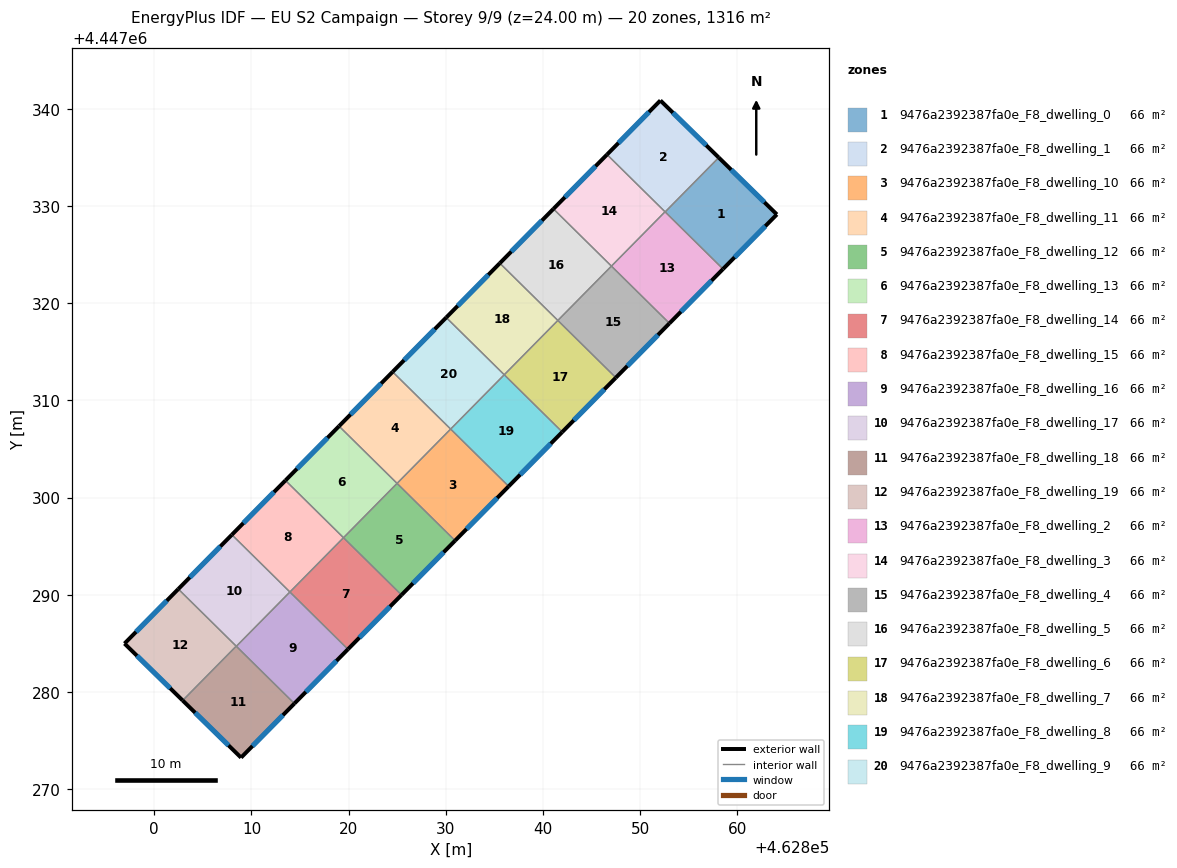
=== STOREY PLAN SPEC (per zone: floor XY polygon, exterior-wall plan segments, windows/doors) ===
zone 1: 9476a2392387fa0e_F8_dwelling_0  (65.8 m²)
  floor: (462864.05, 4447329.13) (462858.52, 4447323.52) (462852.56, 4447329.39) (462858.08, 4447334.98)
  exterior wall: (462864.05, 4447329.13) – (462858.08, 4447334.98)  [8.4 m]
    window: (462862.77, 4447330.39) – (462859.36, 4447333.73)  [8.2 m²]
  exterior wall: (462858.52, 4447323.52) – (462864.05, 4447329.13)  [7.9 m]
    window: (462859.70, 4447324.72) – (462862.87, 4447327.93)  [7.7 m²]
  interior walls: 2
zone 2: 9476a2392387fa0e_F8_dwelling_1  (65.8 m²)
  floor: (462858.08, 4447334.98) (462852.56, 4447329.39) (462846.58, 4447335.29) (462852.07, 4447340.86)
  exterior wall: (462858.08, 4447334.98) – (462852.07, 4447340.86)  [8.4 m]
    window: (462856.79, 4447336.24) – (462853.36, 4447339.60)  [8.2 m²]
  exterior wall: (462852.07, 4447340.86) – (462846.58, 4447335.29)  [7.8 m]
    window: (462850.90, 4447339.67) – (462847.76, 4447336.48)  [7.7 m²]
  interior walls: 3
zone 3: 9476a2392387fa0e_F8_dwelling_10  (65.8 m²)
  floor: (462836.46, 4447301.16) (462830.95, 4447295.57) (462824.98, 4447301.46) (462830.49, 4447307.05)
  exterior wall: (462830.95, 4447295.57) – (462836.46, 4447301.16)  [7.8 m]
    window: (462832.13, 4447296.77) – (462835.28, 4447299.97)  [7.7 m²]
  interior walls: 3
zone 4: 9476a2392387fa0e_F8_dwelling_11  (65.8 m²)
  floor: (462830.49, 4447307.05) (462824.98, 4447301.46) (462819.01, 4447307.35) (462824.53, 4447312.94)
  exterior wall: (462824.53, 4447312.94) – (462819.01, 4447307.35)  [7.8 m]
    window: (462823.34, 4447311.74) – (462820.19, 4447308.55)  [7.7 m²]
  interior walls: 3
zone 5: 9476a2392387fa0e_F8_dwelling_12  (65.8 m²)
  floor: (462830.95, 4447295.57) (462825.44, 4447289.99) (462819.47, 4447295.88) (462824.98, 4447301.46)
  exterior wall: (462825.44, 4447289.99) – (462830.95, 4447295.57)  [7.8 m]
    window: (462826.62, 4447291.18) – (462829.77, 4447294.38)  [7.7 m²]
  interior walls: 3
zone 6: 9476a2392387fa0e_F8_dwelling_13  (65.8 m²)
  floor: (462824.98, 4447301.46) (462819.47, 4447295.88) (462813.50, 4447301.77) (462819.01, 4447307.35)
  exterior wall: (462819.01, 4447307.35) – (462813.50, 4447301.77)  [7.8 m]
    window: (462817.83, 4447306.16) – (462814.68, 4447302.96)  [7.7 m²]
  interior walls: 3
zone 7: 9476a2392387fa0e_F8_dwelling_14  (65.8 m²)
  floor: (462825.44, 4447289.99) (462819.93, 4447284.40) (462813.96, 4447290.29) (462819.47, 4447295.88)
  exterior wall: (462819.93, 4447284.40) – (462825.44, 4447289.99)  [7.8 m]
    window: (462821.11, 4447285.60) – (462824.26, 4447288.79)  [7.7 m²]
  interior walls: 3
zone 8: 9476a2392387fa0e_F8_dwelling_15  (65.8 m²)
  floor: (462819.47, 4447295.88) (462813.96, 4447290.29) (462807.99, 4447296.18) (462813.50, 4447301.77)
  exterior wall: (462813.50, 4447301.77) – (462807.99, 4447296.18)  [7.8 m]
    window: (462812.32, 4447300.57) – (462809.17, 4447297.38)  [7.7 m²]
  interior walls: 3
zone 9: 9476a2392387fa0e_F8_dwelling_16  (65.8 m²)
  floor: (462819.93, 4447284.40) (462814.42, 4447278.81) (462808.45, 4447284.70) (462813.96, 4447290.29)
  exterior wall: (462814.42, 4447278.81) – (462819.93, 4447284.40)  [7.8 m]
    window: (462815.60, 4447280.01) – (462818.75, 4447283.20)  [7.7 m²]
  interior walls: 3
zone 10: 9476a2392387fa0e_F8_dwelling_17  (65.8 m²)
  floor: (462813.96, 4447290.29) (462808.45, 4447284.70) (462802.47, 4447290.59) (462807.99, 4447296.18)
  exterior wall: (462807.99, 4447296.18) – (462802.47, 4447290.59)  [7.8 m]
    window: (462806.81, 4447294.98) – (462803.66, 4447291.79)  [7.7 m²]
  interior walls: 4
zone 11: 9476a2392387fa0e_F8_dwelling_18  (65.8 m²)
  floor: (462814.42, 4447278.81) (462808.93, 4447273.25) (462802.92, 4447279.13) (462808.43, 4447284.72)
  exterior wall: (462808.93, 4447273.25) – (462814.42, 4447278.81)  [7.8 m]
    window: (462810.11, 4447274.44) – (462813.24, 4447277.62)  [7.7 m²]
  exterior wall: (462802.92, 4447279.13) – (462808.93, 4447273.25)  [8.4 m]
    window: (462804.21, 4447277.87) – (462807.64, 4447274.51)  [8.2 m²]
  interior walls: 3
zone 12: 9476a2392387fa0e_F8_dwelling_19  (65.8 m²)
  floor: (462808.43, 4447284.72) (462802.92, 4447279.13) (462796.94, 4447284.99) (462802.47, 4447290.59)
  exterior wall: (462796.94, 4447284.99) – (462802.92, 4447279.13)  [8.4 m]
    window: (462798.22, 4447283.73) – (462801.64, 4447280.38)  [8.2 m²]
  exterior wall: (462802.47, 4447290.59) – (462796.94, 4447284.99)  [7.9 m]
    window: (462801.29, 4447289.39) – (462798.13, 4447286.19)  [7.7 m²]
  interior walls: 2
zone 13: 9476a2392387fa0e_F8_dwelling_2  (65.8 m²)
  floor: (462858.52, 4447323.52) (462853.00, 4447317.93) (462847.03, 4447323.82) (462852.55, 4447329.41)
  exterior wall: (462853.00, 4447317.93) – (462858.52, 4447323.52)  [7.9 m]
    window: (462854.18, 4447319.13) – (462857.34, 4447322.32)  [7.7 m²]
  interior walls: 4
zone 14: 9476a2392387fa0e_F8_dwelling_3  (65.8 m²)
  floor: (462852.55, 4447329.41) (462847.03, 4447323.82) (462841.07, 4447329.70) (462846.58, 4447335.29)
  exterior wall: (462846.58, 4447335.29) – (462841.07, 4447329.70)  [7.9 m]
    window: (462845.40, 4447334.09) – (462842.25, 4447330.90)  [7.7 m²]
  interior walls: 3
zone 15: 9476a2392387fa0e_F8_dwelling_4  (65.8 m²)
  floor: (462853.00, 4447317.93) (462847.49, 4447312.34) (462841.52, 4447318.23) (462847.03, 4447323.82)
  exterior wall: (462847.49, 4447312.34) – (462853.00, 4447317.93)  [7.9 m]
    window: (462848.67, 4447313.54) – (462851.82, 4447316.73)  [7.7 m²]
  interior walls: 3
zone 16: 9476a2392387fa0e_F8_dwelling_5  (65.8 m²)
  floor: (462847.03, 4447323.82) (462841.52, 4447318.23) (462835.55, 4447324.12) (462841.07, 4447329.70)
  exterior wall: (462841.07, 4447329.70) – (462835.55, 4447324.12)  [7.9 m]
    window: (462839.89, 4447328.51) – (462836.73, 4447325.31)  [7.7 m²]
  interior walls: 3
zone 17: 9476a2392387fa0e_F8_dwelling_6  (65.8 m²)
  floor: (462847.49, 4447312.34) (462841.98, 4447306.75) (462836.01, 4447312.64) (462841.52, 4447318.23)
  exterior wall: (462841.98, 4447306.75) – (462847.49, 4447312.34)  [7.9 m]
    window: (462843.16, 4447307.95) – (462846.31, 4447311.14)  [7.7 m²]
  interior walls: 3
zone 18: 9476a2392387fa0e_F8_dwelling_7  (65.8 m²)
  floor: (462841.52, 4447318.23) (462836.01, 4447312.64) (462830.04, 4447318.53) (462835.55, 4447324.12)
  exterior wall: (462835.55, 4447324.12) – (462830.04, 4447318.53)  [7.9 m]
    window: (462834.37, 4447322.92) – (462831.22, 4447319.72)  [7.7 m²]
  interior walls: 3
zone 19: 9476a2392387fa0e_F8_dwelling_8  (65.8 m²)
  floor: (462841.98, 4447306.75) (462836.46, 4447301.16) (462830.49, 4447307.05) (462836.01, 4447312.64)
  exterior wall: (462836.46, 4447301.16) – (462841.98, 4447306.75)  [7.8 m]
    window: (462837.64, 4447302.36) – (462840.80, 4447305.55)  [7.7 m²]
  interior walls: 3
zone 20: 9476a2392387fa0e_F8_dwelling_9  (65.8 m²)
  floor: (462836.01, 4447312.64) (462830.49, 4447307.05) (462824.53, 4447312.94) (462830.04, 4447318.53)
  exterior wall: (462830.04, 4447318.53) – (462824.53, 4447312.94)  [7.9 m]
    window: (462828.86, 4447317.33) – (462825.71, 4447314.14)  [7.7 m²]
  interior walls: 3

=== DERIVED (storey summary) ===
Building: EU S2 Campaign
Storey: 9 of 9  (floor level z = 24.00 m)
Storey gross floor area: 1316.4 m²
Zones on this storey: 20
  - 9476a2392387fa0e_F8_dwelling_0: floor 65.8 m²; exterior wall 16.2 m (48.7 m²); 2 window(s) 15.9 m²; WWR 32.7%
  - 9476a2392387fa0e_F8_dwelling_1: floor 65.8 m²; exterior wall 16.2 m (48.7 m²); 2 window(s) 15.9 m²; WWR 32.7%
  - 9476a2392387fa0e_F8_dwelling_10: floor 65.8 m²; exterior wall 7.8 m (23.5 m²); 1 window(s) 7.7 m²; WWR 32.7%
  - 9476a2392387fa0e_F8_dwelling_11: floor 65.8 m²; exterior wall 7.8 m (23.5 m²); 1 window(s) 7.7 m²; WWR 32.7%
  - 9476a2392387fa0e_F8_dwelling_12: floor 65.8 m²; exterior wall 7.8 m (23.5 m²); 1 window(s) 7.7 m²; WWR 32.7%
  - 9476a2392387fa0e_F8_dwelling_13: floor 65.8 m²; exterior wall 7.8 m (23.5 m²); 1 window(s) 7.7 m²; WWR 32.7%
  - 9476a2392387fa0e_F8_dwelling_14: floor 65.8 m²; exterior wall 7.8 m (23.5 m²); 1 window(s) 7.7 m²; WWR 32.7%
  - 9476a2392387fa0e_F8_dwelling_15: floor 65.8 m²; exterior wall 7.8 m (23.5 m²); 1 window(s) 7.7 m²; WWR 32.7%
  - 9476a2392387fa0e_F8_dwelling_16: floor 65.8 m²; exterior wall 7.8 m (23.5 m²); 1 window(s) 7.7 m²; WWR 32.7%
  - 9476a2392387fa0e_F8_dwelling_17: floor 65.8 m²; exterior wall 7.8 m (23.5 m²); 1 window(s) 7.7 m²; WWR 32.7%
  - 9476a2392387fa0e_F8_dwelling_18: floor 65.8 m²; exterior wall 16.2 m (48.7 m²); 2 window(s) 15.9 m²; WWR 32.7%
  - 9476a2392387fa0e_F8_dwelling_19: floor 65.8 m²; exterior wall 16.3 m (48.8 m²); 2 window(s) 15.9 m²; WWR 32.7%
  - 9476a2392387fa0e_F8_dwelling_2: floor 65.8 m²; exterior wall 7.9 m (23.6 m²); 1 window(s) 7.7 m²; WWR 32.7%
  - 9476a2392387fa0e_F8_dwelling_3: floor 65.8 m²; exterior wall 7.9 m (23.6 m²); 1 window(s) 7.7 m²; WWR 32.7%
  - 9476a2392387fa0e_F8_dwelling_4: floor 65.8 m²; exterior wall 7.9 m (23.6 m²); 1 window(s) 7.7 m²; WWR 32.7%
  - 9476a2392387fa0e_F8_dwelling_5: floor 65.8 m²; exterior wall 7.9 m (23.6 m²); 1 window(s) 7.7 m²; WWR 32.7%
  - 9476a2392387fa0e_F8_dwelling_6: floor 65.8 m²; exterior wall 7.9 m (23.6 m²); 1 window(s) 7.7 m²; WWR 32.7%
  - 9476a2392387fa0e_F8_dwelling_7: floor 65.8 m²; exterior wall 7.9 m (23.6 m²); 1 window(s) 7.7 m²; WWR 32.7%
  - 9476a2392387fa0e_F8_dwelling_8: floor 65.8 m²; exterior wall 7.8 m (23.5 m²); 1 window(s) 7.7 m²; WWR 32.7%
  - 9476a2392387fa0e_F8_dwelling_9: floor 65.8 m²; exterior wall 7.9 m (23.6 m²); 1 window(s) 7.7 m²; WWR 32.7%
Zone adjacency (shared interzone walls):
  - 9476a2392387fa0e_F8_dwelling_0 ↔ 9476a2392387fa0e_F8_dwelling_1
  - 9476a2392387fa0e_F8_dwelling_0 ↔ 9476a2392387fa0e_F8_dwelling_2
  - 9476a2392387fa0e_F8_dwelling_1 ↔ 9476a2392387fa0e_F8_dwelling_2
  - 9476a2392387fa0e_F8_dwelling_1 ↔ 9476a2392387fa0e_F8_dwelling_3
  - 9476a2392387fa0e_F8_dwelling_10 ↔ 9476a2392387fa0e_F8_dwelling_11
  - 9476a2392387fa0e_F8_dwelling_10 ↔ 9476a2392387fa0e_F8_dwelling_12
  - 9476a2392387fa0e_F8_dwelling_10 ↔ 9476a2392387fa0e_F8_dwelling_8
  - 9476a2392387fa0e_F8_dwelling_11 ↔ 9476a2392387fa0e_F8_dwelling_13
  - 9476a2392387fa0e_F8_dwelling_11 ↔ 9476a2392387fa0e_F8_dwelling_9
  - 9476a2392387fa0e_F8_dwelling_12 ↔ 9476a2392387fa0e_F8_dwelling_13
  - 9476a2392387fa0e_F8_dwelling_12 ↔ 9476a2392387fa0e_F8_dwelling_14
  - 9476a2392387fa0e_F8_dwelling_13 ↔ 9476a2392387fa0e_F8_dwelling_15
  - 9476a2392387fa0e_F8_dwelling_14 ↔ 9476a2392387fa0e_F8_dwelling_15
  - 9476a2392387fa0e_F8_dwelling_14 ↔ 9476a2392387fa0e_F8_dwelling_16
  - 9476a2392387fa0e_F8_dwelling_15 ↔ 9476a2392387fa0e_F8_dwelling_17
  - 9476a2392387fa0e_F8_dwelling_16 ↔ 9476a2392387fa0e_F8_dwelling_17
  - 9476a2392387fa0e_F8_dwelling_16 ↔ 9476a2392387fa0e_F8_dwelling_18
  - 9476a2392387fa0e_F8_dwelling_17 ↔ 9476a2392387fa0e_F8_dwelling_18
  - 9476a2392387fa0e_F8_dwelling_17 ↔ 9476a2392387fa0e_F8_dwelling_19
  - 9476a2392387fa0e_F8_dwelling_18 ↔ 9476a2392387fa0e_F8_dwelling_19
  - 9476a2392387fa0e_F8_dwelling_2 ↔ 9476a2392387fa0e_F8_dwelling_3
  - 9476a2392387fa0e_F8_dwelling_2 ↔ 9476a2392387fa0e_F8_dwelling_4
  - 9476a2392387fa0e_F8_dwelling_3 ↔ 9476a2392387fa0e_F8_dwelling_5
  - 9476a2392387fa0e_F8_dwelling_4 ↔ 9476a2392387fa0e_F8_dwelling_5
  - 9476a2392387fa0e_F8_dwelling_4 ↔ 9476a2392387fa0e_F8_dwelling_6
  - 9476a2392387fa0e_F8_dwelling_5 ↔ 9476a2392387fa0e_F8_dwelling_7
  - 9476a2392387fa0e_F8_dwelling_6 ↔ 9476a2392387fa0e_F8_dwelling_7
  - 9476a2392387fa0e_F8_dwelling_6 ↔ 9476a2392387fa0e_F8_dwelling_8
  - 9476a2392387fa0e_F8_dwelling_7 ↔ 9476a2392387fa0e_F8_dwelling_9
  - 9476a2392387fa0e_F8_dwelling_8 ↔ 9476a2392387fa0e_F8_dwelling_9